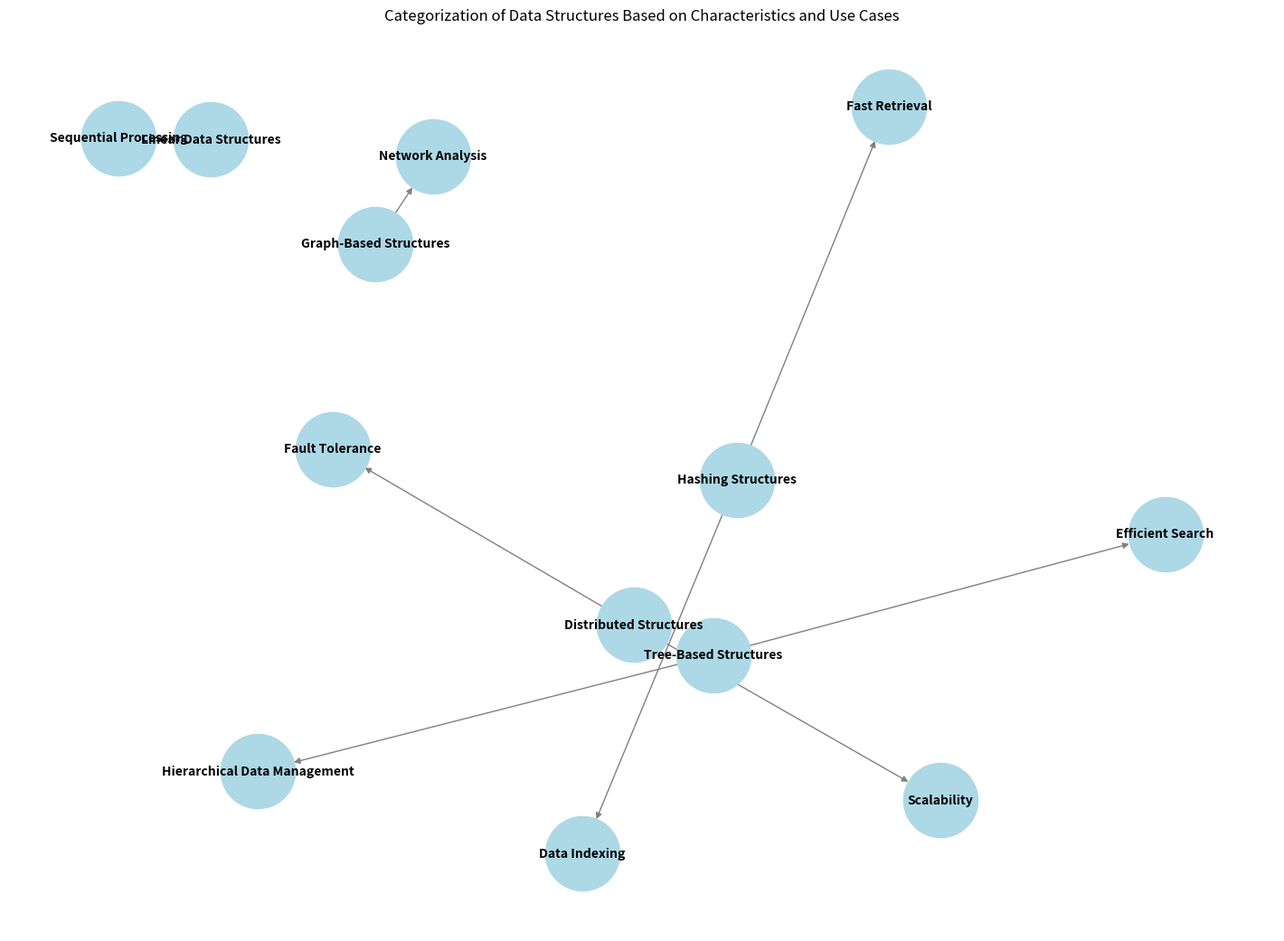

This chart was generated by the following Python code:
import matplotlib.pyplot as plt
import networkx as nx

# Create a directed graph
G = nx.DiGraph()

# Nodes: Categories of data structures
categories = [
    "Linear Data Structures", 
    "Tree-Based Structures", 
    "Graph-Based Structures", 
    "Hashing Structures", 
    "Distributed Structures"
]

# Nodes: Characteristics and Use Cases
characteristics = [
    "Sequential Processing", "Efficient Search", 
    "Hierarchical Data Management", "Network Analysis", 
    "Data Indexing", "Scalability", 
    "Fault Tolerance", "Fast Retrieval"
]

# Adding nodes
G.add_nodes_from(categories + characteristics)

# Define edges to show relationships
edges = [
    ("Linear Data Structures", "Sequential Processing"),
    ("Tree-Based Structures", "Efficient Search"),
    ("Tree-Based Structures", "Hierarchical Data Management"),
    ("Graph-Based Structures", "Network Analysis"),
    ("Hashing Structures", "Data Indexing"),
    ("Hashing Structures", "Fast Retrieval"),
    ("Distributed Structures", "Scalability"),
    ("Distributed Structures", "Fault Tolerance")
]

G.add_edges_from(edges)

# Plotting the graph
plt.figure(figsize=(14, 10))
pos = nx.spring_layout(G, seed=42)
nx.draw(G, pos, with_labels=True, node_size=3500, node_color="lightblue", font_size=10, font_weight="bold", edge_color="gray")
plt.title("Categorization of Data Structures Based on Characteristics and Use Cases")
plt.show()
